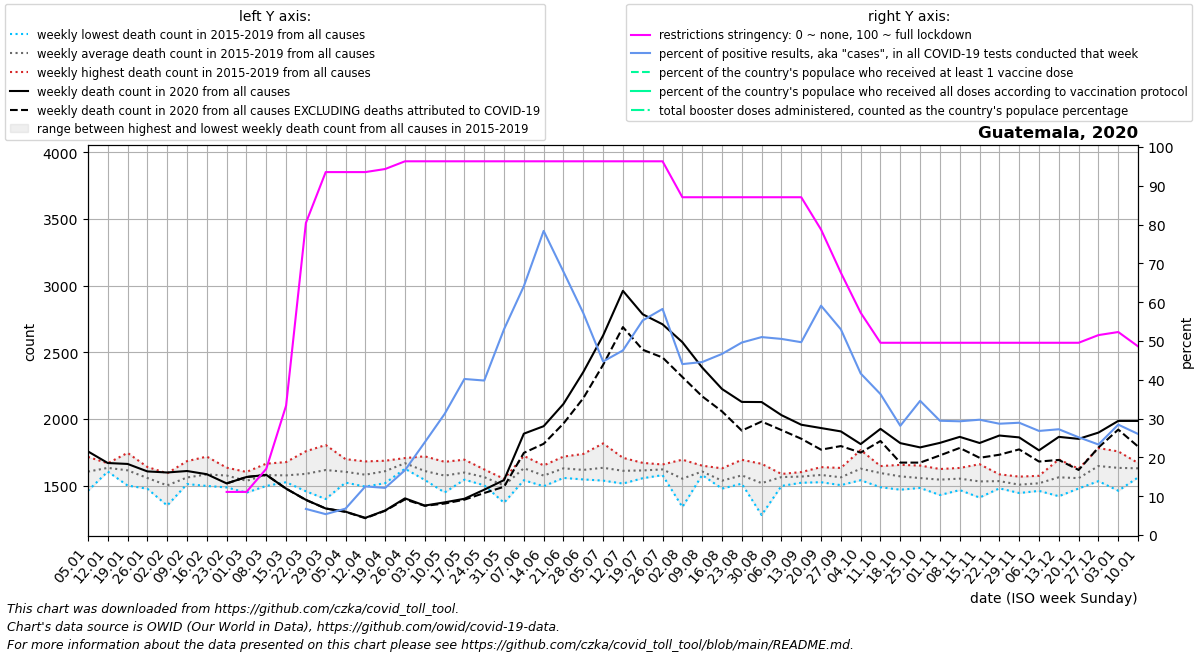

Values plotted in this chart, from the file beside it:
date, location, time_unit, time, deaths_2010_all_ages, deaths_2011_all_ages, deaths_2012_all_ages, deaths_2013_all_ages, deaths_2014_all_ages, deaths_2015_all_ages, deaths_2016_all_ages, deaths_2017_all_ages, deaths_2018_all_ages, deaths_2019_all_ages, deaths_2020_all_ages, deaths_2021_all_ages, deaths_2022_all_ages, new_deaths, new_cases_smoothed, new_tests_smoothed, positive_test_percent, stringency_index, people_vaccinated, people_fully_vaccinated
2020-01-05, Guatemala, weekly, 1, , , , , , 1690, 1562, 1597, 1716, 1462, 1757, 1986, , , , , , , , 
2020-01-12, Guatemala, weekly, 2, , , , , , 1616, 1619, 1606, 1668, 1659, 1670, 2174, , , , , , , , 
2020-01-19, Guatemala, weekly, 3, , , , , , 1604, 1581, 1501, 1746, 1643, 1663, 2013, , , , , , , , 
2020-01-26, Guatemala, weekly, 4, , , , , , 1480, 1640, 1477, 1593, 1598, 1607, 2055, , , , , , , , 
2020-02-02, Guatemala, weekly, 5, , , , , , 1441, 1593, 1556, 1351, 1570, 1599, 1955, , , , , , , , 
2020-02-09, Guatemala, weekly, 6, , , , , , 1512, 1684, 1525, 1520, 1566, 1610, 1875, , , , , , , , 
2020-02-16, Guatemala, weekly, 7, , , , , , 1549, 1718, 1550, 1498, 1606, 1586, 1787, , , , , , , , 
2020-02-23, Guatemala, weekly, 8, , , , , , 1623, 1573, 1563, 1487, 1635, 1517, 1842, , 0.0, 0.0, 0.0, , 11.11, , 
2020-03-01, Guatemala, weekly, 9, , , , , , 1511, 1603, 1547, 1448, 1574, 1565, 1891, , 0.0, 0.0, 0.0, , 11.11, , 
2020-03-08, Guatemala, weekly, 10, , , , , , 1537, 1586, 1665, 1498, 1612, 1581, 1838, , 0.0, 0.0, 6.0, , 17.06, , 
2020-03-15, Guatemala, weekly, 11, , , , , , 1543, 1677, 1546, 1526, 1594, 1478, 1929, , 0.0, 0.0, 35.0, , 33.33, , 
2020-03-22, Guatemala, weekly, 12, , , , , , 1458, 1758, 1662, 1506, 1559, 1394, 2069, , 1.0, 7.857, 173.0, 6.73, 80.42, , 
2020-03-29, Guatemala, weekly, 13, , , , , , 1502, 1805, 1648, 1400, 1732, 1329, 1847, , 0.0, 16.43, 326.0, 5.377, 93.52, , 
2020-04-05, Guatemala, weekly, 14, , , , , , 1523, 1664, 1699, 1524, 1609, 1305, 1847, , 1.0, 20.86, 321.0, 6.802, 93.52, , 
2020-04-12, Guatemala, weekly, 15, , , , , , 1493, 1629, 1587, 1520, 1682, 1259, 2235, , 3.0, 59.28, 467.0, 12.53, 93.52, , 
2020-04-19, Guatemala, weekly, 16, , , , , , 1579, 1519, 1626, 1687, 1633, 1314, 2201, , 2.0, 94.0, 785.0, 12.15, 94.31, , 
2020-04-26, Guatemala, weekly, 17, , , , , , 1636, 1627, 1707, 1689, 1683, 1405, 1968, , 8.0, 183.0, 1089, 16.69, 96.3, , 
2020-05-03, Guatemala, weekly, 18, , , , , , 1550, 1600, 1543, 1637, 1720, 1351, 2354, , 2.0, 223.6, 962.0, 23.9, 96.3, , 
2020-05-10, Guatemala, weekly, 19, , , , , , 1610, 1622, 1518, 1449, 1679, 1375, 2188, , 9.0, 255.9, 828.0, 31.19, 96.3, , 
2020-05-17, Guatemala, weekly, 20, , , , , , 1550, 1651, 1545, 1552, 1695, 1402, 2247, , 7.0, 614.3, 1505, 40.21, 96.3, , 
2020-05-24, Guatemala, weekly, 21, , , , , , 1528, 1572, 1503, 1596, 1622, 1470, 2214, , 25.0, 1100, 2752, 39.81, 96.3, , 
2020-05-31, Guatemala, weekly, 22, , , , , , 1542, 1543, 1499, 1372, 1551, 1542, 2138, , 50.0, 1800, 3410, 53.03, 96.3, , 
2020-06-07, Guatemala, weekly, 23, , , , , , 1541, 1617, 1588, 1686, 1723, 1890, 2241, , 144.0, 1790, 2792, 64.12, 96.3, , 
2020-06-14, Guatemala, weekly, 24, , , , , , 1496, 1530, 1565, 1635, 1652, 1946, 2184, , 132.0, 2471, 3160, 78.36, 96.3, , 
2020-06-21, Guatemala, weekly, 25, , , , , , 1558, 1595, 1620, 1659, 1718, 2113, 2310, , 147.0, 3148, 4710, 67.85, 96.3, , 
2020-06-28, Guatemala, weekly, 26, , , , , , 1549, 1547, 1550, 1707, 1738, 2352, 2147, , 196.0, 3628, 6425, 57.19, 96.3, , 
2020-07-05, Guatemala, weekly, 27, , , , , , 1538, 1611, 1592, 1613, 1817, 2626, 2477, , 220.0, 4818, 10761, 44.71, 96.3, , 
2020-07-12, Guatemala, weekly, 28, , , , , , 1516, 1580, 1620, 1633, 1709, 2961, 2203, , 272.0, 6396, 13524, 47.57, 96.3, , 
2020-07-19, Guatemala, weekly, 29, , , , , , 1577, 1556, 1597, 1671, 1670, 2785, 2870, , 266.0, 7108, 12786, 55.3, 96.3, , 
2020-07-26, Guatemala, weekly, 30, , , , , , 1585, 1579, 1644, 1643, 1659, 2710, 2716, , 249.0, 8467, 14528, 58.26, 96.3, , 
2020-08-02, Guatemala, weekly, 31, , , , , , 1574, 1577, 1577, 1340, 1695, 2576, 2755, , 261.0, 6406, 14548, 44.05, 87.04, , 
2020-08-09, Guatemala, weekly, 32, , , , , , 1580, 1599, 1650, 1612, 1591, 2386, 2875, , 216.0, 5651, 12682, 44.57, 87.04, , 
2020-08-16, Guatemala, weekly, 33, , , , , , 1491, 1513, 1575, 1478, 1630, 2225, 3070, , 168.0, 5830, 12497, 46.66, 87.04, , 
2020-08-23, Guatemala, weekly, 34, , , , , , 1548, 1515, 1543, 1586, 1694, 2128, 3225, , 215.0, 5716, 11522, 49.6, 87.04, , 
2020-08-30, Guatemala, weekly, 35, , , , , , 1615, 1509, 1528, 1280, 1664, 2127, 3476, , 146.0, 5804, 11386, 51.01, 87.04, , 
2020-09-06, Guatemala, weekly, 36, , , , , , 1498, 1563, 1587, 1587, 1588, 2029, 3921, , 112.0, 4558, 8988, 50.53, 87.04, , 
2020-09-13, Guatemala, weekly, 37, , , , , , 1522, 1557, 1602, 1584, 1576, 1957, 3458, , 105.0, 3983, 8015, 49.69, 87.04, , 
2020-09-20, Guatemala, weekly, 38, , , , , , 1629, 1561, 1526, 1548, 1639, 1932, 3791, , 162.0, 3619, 6130, 59.09, 78.7, , 
2020-09-27, Guatemala, weekly, 39, , , , , , 1524, 1572, 1504, 1581, 1633, 1907, , , 110.0, 4281, 8109, 53, 67.59, , 
2020-10-04, Guatemala, weekly, 40, , , , , , 1767, 1650, 1541, 1577, 1602, 1812, , , 64.0, 4262, 10301, 41.62, 57.28, , 
2020-10-11, Guatemala, weekly, 41, , , , , , 1641, 1488, 1554, 1644, 1647, 1926, , , 91.0, 3892, 10735, 36.31, 49.54, , 
2020-10-18, Guatemala, weekly, 42, , , , , , 1470, 1471, 1610, 1642, 1656, 1819, , , 146.0, 3493, 12433, 28.15, 49.54, , 
2020-10-25, Guatemala, weekly, 43, , , , , , 1492, 1625, 1483, 1534, 1651, 1787, , , 114.0, 3549, 10300, 34.58, 49.54, , 
2020-11-01, Guatemala, weekly, 44, , , , , , 1625, 1520, 1544, 1430, 1607, 1821, , , 94.0, 3462, 11814, 29.44, 49.54, , 
2020-11-08, Guatemala, weekly, 45, , , , , , 1580, 1476, 1467, 1608, 1633, 1866, , , 83.0, 3063, 10504, 29.31, 49.54, , 
2020-11-15, Guatemala, weekly, 46, , , , , , 1564, 1447, 1411, 1577, 1661, 1820, , , 111.0, 3596, 12127, 29.71, 49.54, , 
2020-11-22, Guatemala, weekly, 47, , , , , , 1480, 1556, 1494, 1556, 1585, 1876, , , 144.0, 3635, 12682, 28.68, 49.54, , 
2020-11-29, Guatemala, weekly, 48, , , , , , 1445, 1457, 1518, 1568, 1550, 1862, , , 90.0, 3519, 12164, 28.93, 49.54, , 
2020-12-06, Guatemala, weekly, 49, , , , , , 1549, 1461, 1478, 1529, 1574, 1765, , , 84.0, 3487, 13003, 26.82, 49.54, , 
2020-12-13, Guatemala, weekly, 50, , , , , , 1543, 1421, 1697, 1582, 1571, 1866, , , 173.0, 3704, 13591, 27.26, 49.54, , 
2020-12-20, Guatemala, weekly, 51, , , , , , 1491, 1479, 1565, 1620, 1627, 1851, , , 233.0, 3599, 14314, 25.19, 49.54, , 
2020-12-27, Guatemala, weekly, 52, , , , , , 1595, 1682, 1534, 1782, 1644, 1898, , , 112.0, 3144, 13539, 23.33, 51.52, , 
2021-01-03, Guatemala, weekly, 53, , , , , 1690, 1578, 1597, 1716, 1462, 1757, 1986, , , 65.0, 2965, 10450, 28.45, 52.31, , 
2021-01-10, Guatemala, weekly, 1, , , , , 1616, 1562, 1606, 1668, 1659, 1670, 1986, , , 192.0, 3693, 14408, 26.04, 48.61, , 
